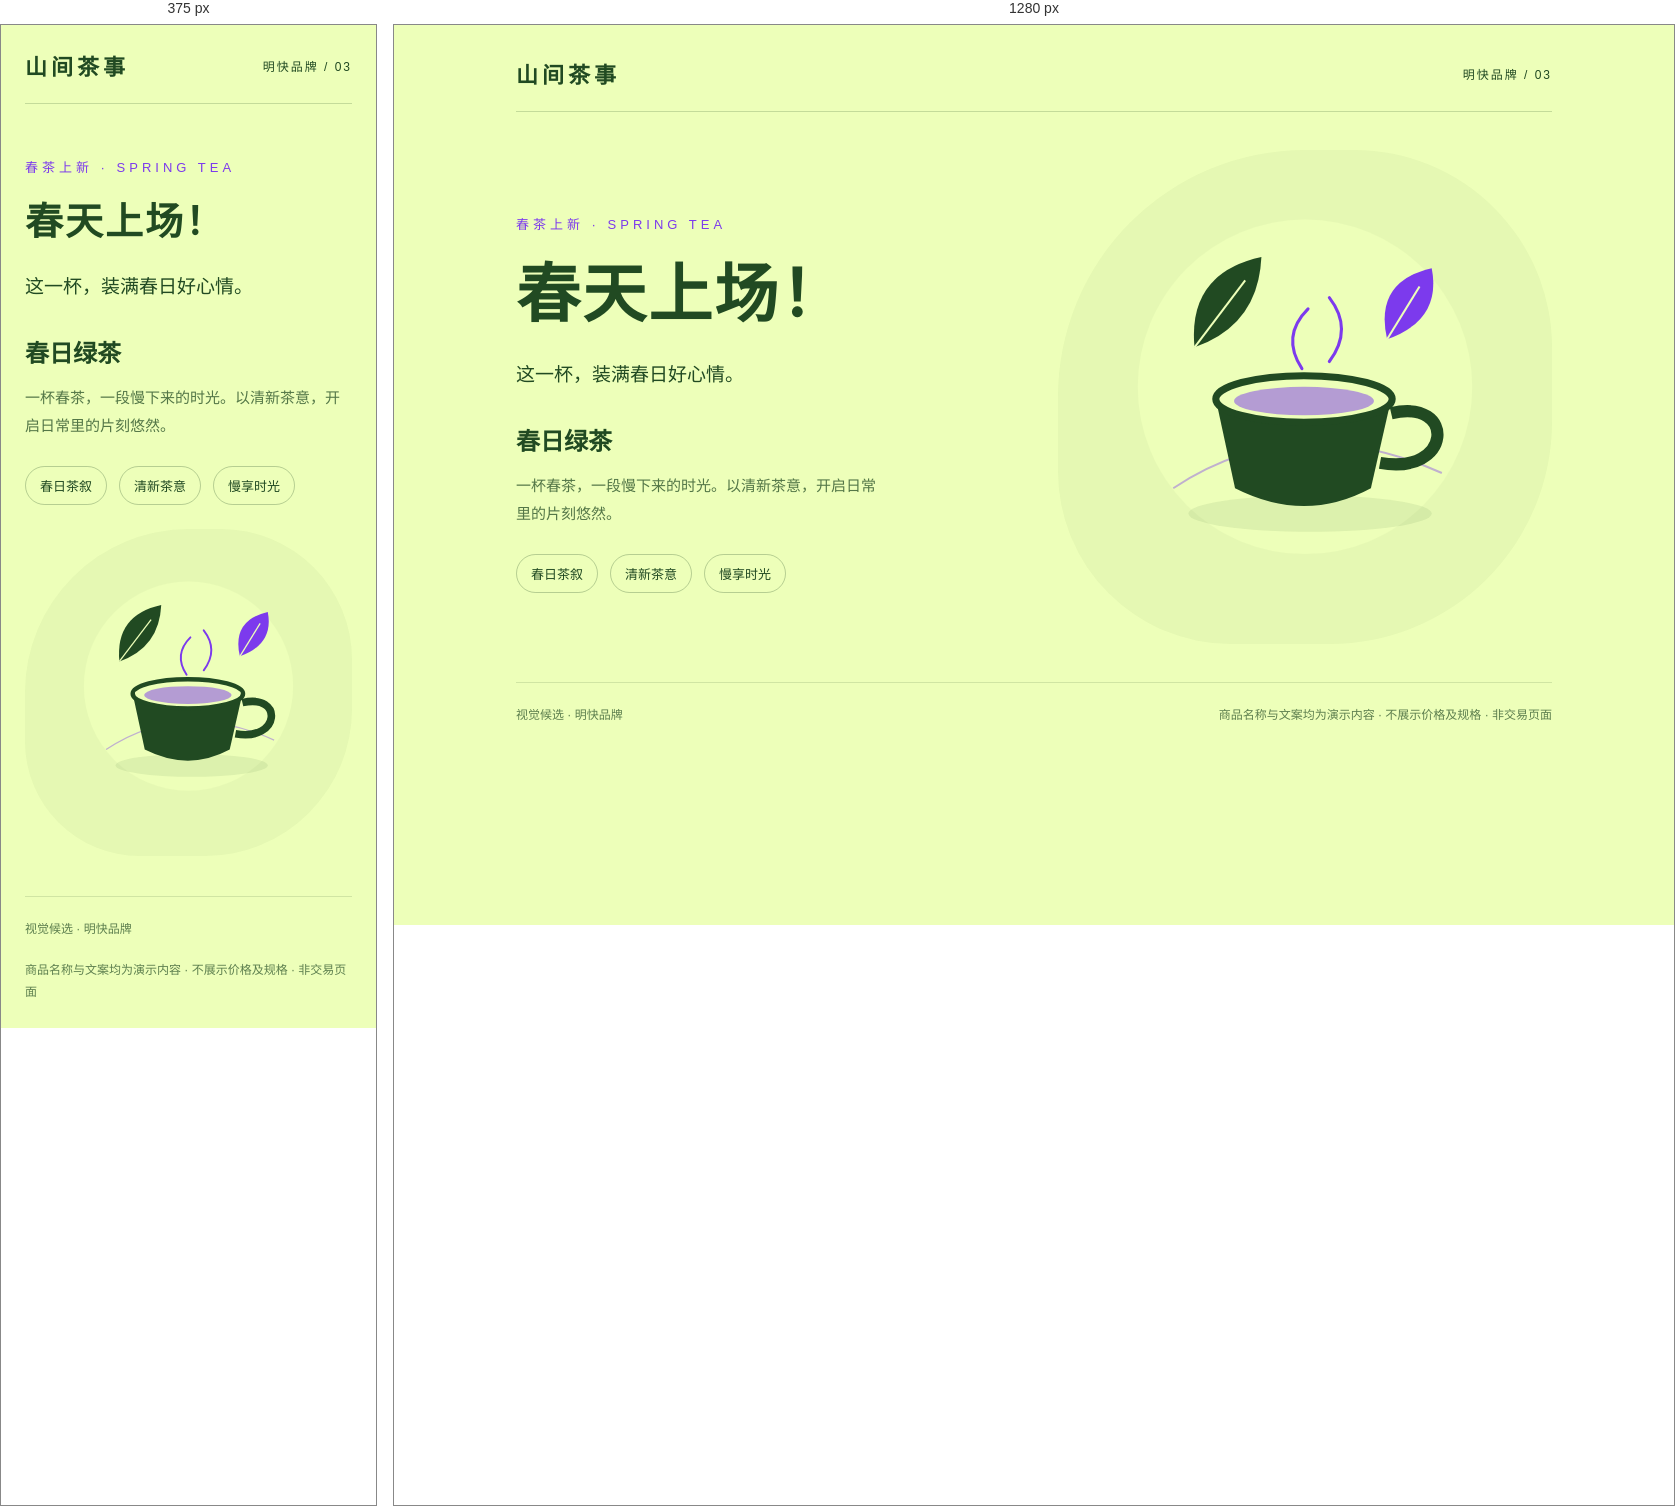
Rendered at 375 px and 1280 px, left to right.

<!-- file: c.html -->
<!doctype html>
<html lang="zh-CN"><head><meta charset="utf-8"><meta name="viewport" content="width=device-width,initial-scale=1"><title>明快品牌 · 春茶视觉候选</title><style>
*{box-sizing:border-box}body{margin:0;background:#edffb9;color:#214a22;font-family:sans-serif;}main{max-width:1100px;margin:auto;padding:32px}header{display:flex;justify-content:space-between;align-items:center;border-bottom:1px solid #214a2233;padding-bottom:22px}.brand{font-size:22px;font-weight:bold;letter-spacing:4px}.tag{font:12px sans-serif;letter-spacing:2px}.hero{display:grid;grid-template-columns:1fr 1fr;gap:48px;align-items:center;min-height:570px}.eyebrow{color:#7c3aed;font:13px sans-serif;letter-spacing:4px}h1{font-size:clamp(38px,5vw,64px);line-height:1.2;letter-spacing:2px;margin:24px 0}.sub{font-size:19px;line-height:1.8}.name{font-size:24px;margin:30px 0 10px}.desc{font:15px/1.9 sans-serif;opacity:.75;max-width:370px}.chips{display:flex;gap:12px;margin-top:25px;font:13px sans-serif}.chips span{border:1px solid #214a2244;padding:9px 14px;border-radius:30px}.art{background:#214a220a;border-radius:50% 40% 45% 35%;padding:24px}svg{width:100%;height:auto;display:block}footer{border-top:1px solid #214a2233;padding-top:22px;display:flex;justify-content:space-between;gap:20px;font:12px/1.8 sans-serif;opacity:.7}@media(max-width:700px){main{padding:24px}.hero{grid-template-columns:1fr;gap:24px;padding:40px 0}.art{max-width:420px;width:100%;margin:auto}footer{flex-direction:column}}
</style></head><body><main><header><div class="brand">山间茶事</div><span class="tag">明快品牌 / 03</span></header><section class="hero"><div><p class="eyebrow">春茶上新 · SPRING TEA</p><h1>春天上场！</h1><p class="sub">这一杯，装满春日好心情。</p><h2 class="name">春日绿茶</h2><p class="desc">一杯春茶，一段慢下来的时光。以清新茶意，开启日常里的片刻悠然。</p><div class="chips"><span>春日茶叙</span><span>清新茶意</span><span>慢享时光</span></div></div><div class="art"><svg viewBox="0 0 440 440" role="img" aria-label="茶叶与茶杯的春日插画"><circle cx="220" cy="210" r="165" fill="#edffb9"/><path d="M90 310 Q210 230 355 295" fill="none" stroke="#7c3aed" stroke-width="2" opacity=".4"/><ellipse cx="225" cy="335" rx="120" ry="18" fill="#214a22" opacity=".08"/><path d="M132 222 H305 L285 310 Q220 345 151 310Z" fill="#214a22"/><ellipse cx="219" cy="222" rx="87" ry="23" fill="#edffb9" stroke="#214a22" stroke-width="7"/><ellipse cx="219" cy="224" rx="69" ry="14" fill="#7c3aed" opacity=".5"/><path d="M305 236 C370 221 365 298 294 285" fill="none" stroke="#214a22" stroke-width="12"/><path d="M217 192 Q196 160 223 133 M244 185 Q268 153 244 122" fill="none" stroke="#7c3aed" stroke-width="3" stroke-linecap="round"/><path d="M111 171 Q104 98 177 82 Q174 149 111 171Z" fill="#214a22"/><path d="M111 171 L161 105" stroke="#edffb9" stroke-width="2"/><path d="M301 163 Q288 106 345 93 Q355 144 301 163Z" fill="#7c3aed"/><path d="M301 163 L333 111" stroke="#edffb9" stroke-width="2"/></svg></div></section><footer><span>视觉候选 · 明快品牌</span><span>商品名称与文案均为演示内容 · 不展示价格及规格 · 非交易页面</span></footer></main></body></html>